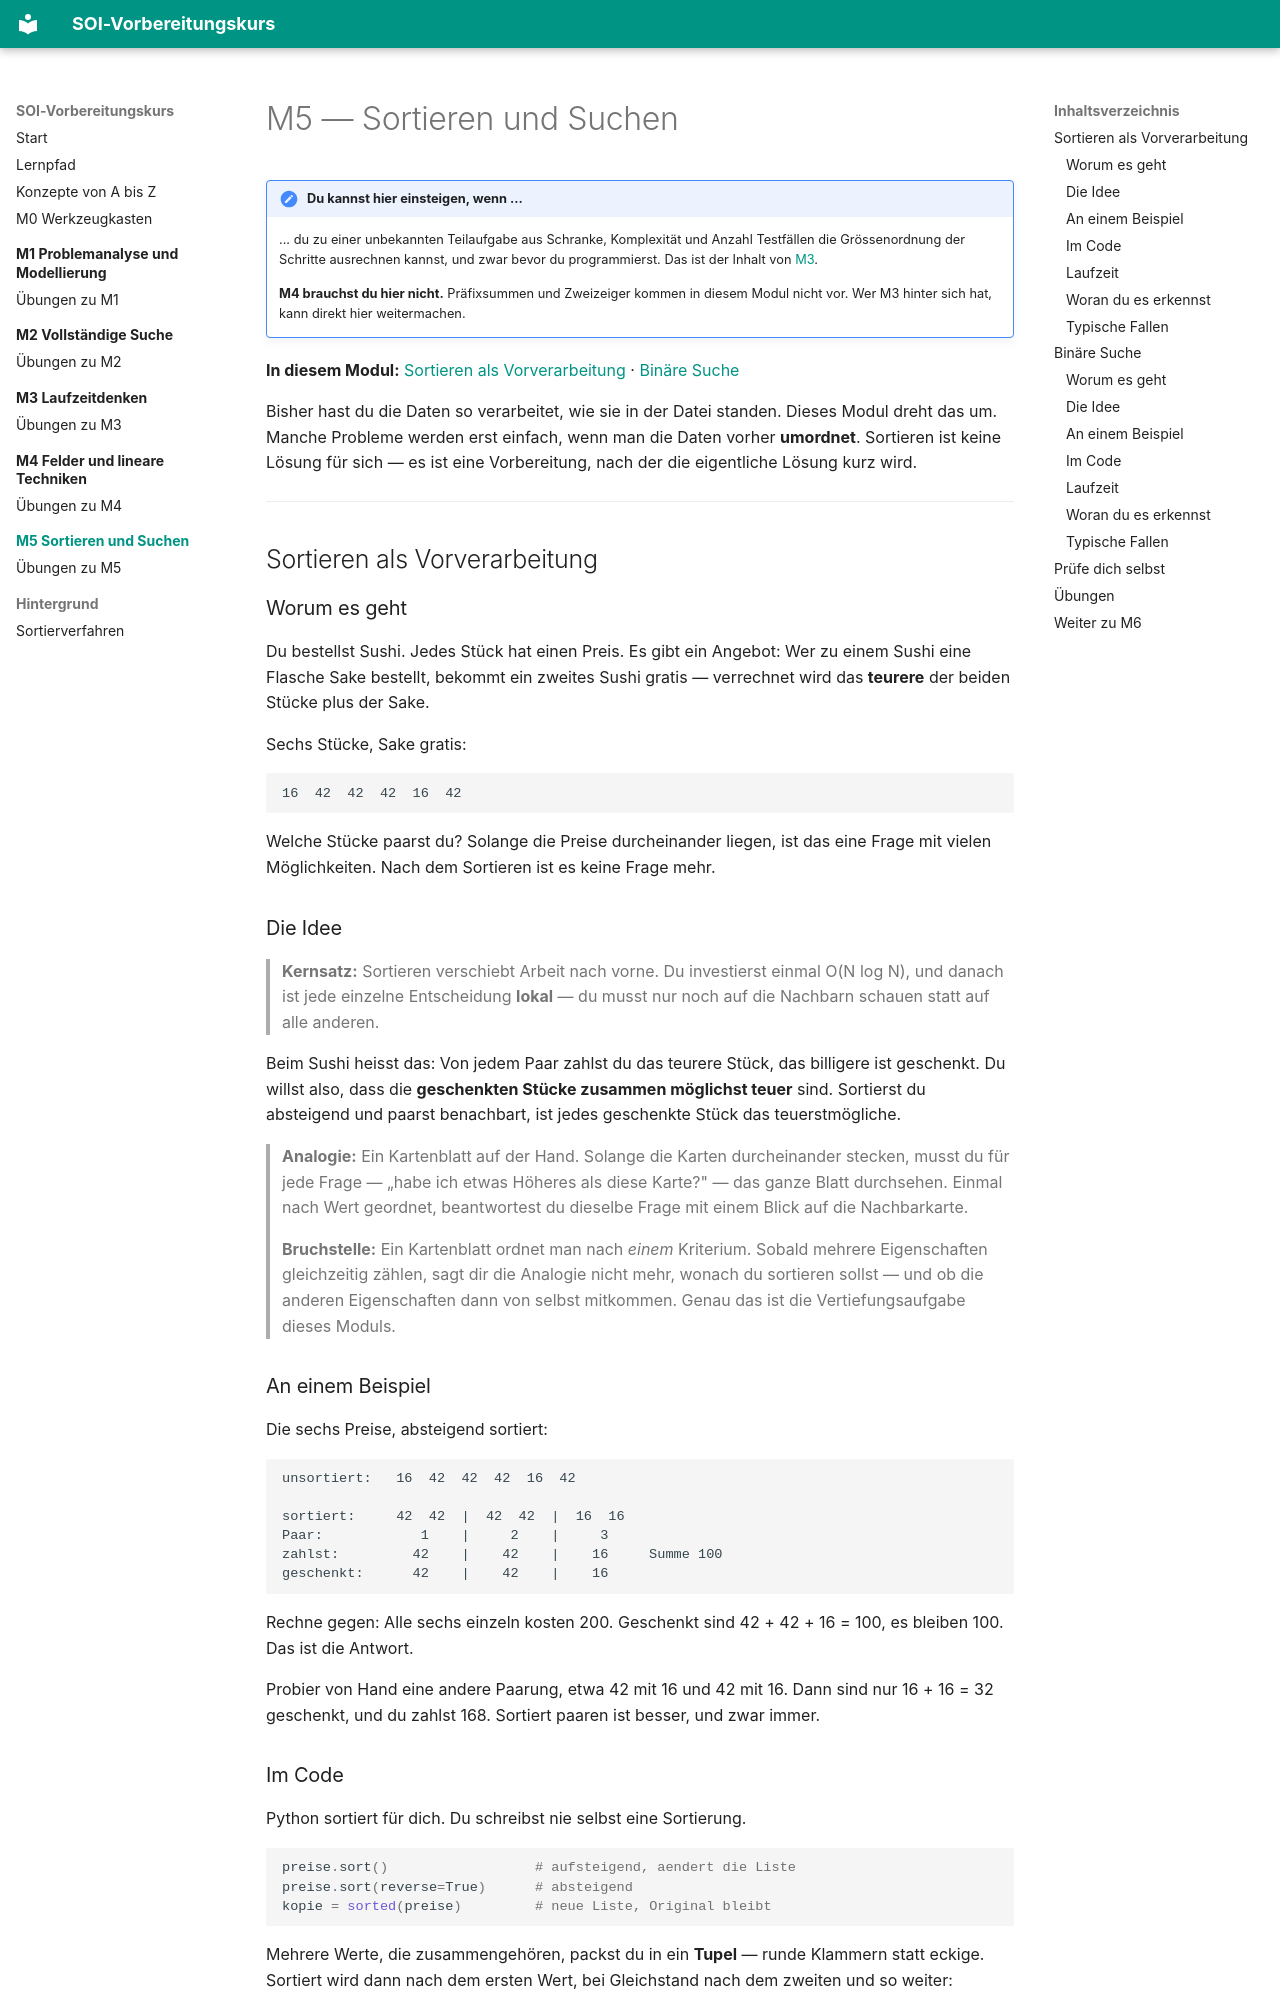

repository: masta-nksa/soi-kurs · page: m05-sortieren-und-suchen/index.html · generator: mkdocs

# M5 — Sortieren und Suchen

!!! note "Du kannst hier einsteigen, wenn ..."
    ... du zu einer unbekannten Teilaufgabe aus Schranke, Komplexität und
    Anzahl Testfällen die Grössenordnung der Schritte ausrechnen kannst, und
    zwar bevor du programmierst. Das ist der Inhalt von
    [M3](../m03-laufzeitdenken/index.md).

    **M4 brauchst du hier nicht.** Präfixsummen und Zweizeiger kommen in diesem
    Modul nicht vor. Wer M3 hinter sich hat, kann direkt hier weitermachen.

**In diesem Modul:** [Sortieren als Vorverarbeitung](#sortieren-als-vorverarbeitung)
· [Binäre Suche](#binare-suche)

Bisher hast du die Daten so verarbeitet, wie sie in der Datei standen. Dieses
Modul dreht das um. Manche Probleme werden erst einfach, wenn man die Daten
vorher **umordnet**. Sortieren ist keine Lösung für sich — es ist eine
Vorbereitung, nach der die eigentliche Lösung kurz wird.

---

## Sortieren als Vorverarbeitung

### Worum es geht

Du bestellst Sushi. Jedes Stück hat einen Preis. Es gibt ein Angebot: Wer zu
einem Sushi eine Flasche Sake bestellt, bekommt ein zweites Sushi gratis —
verrechnet wird das **teurere** der beiden Stücke plus der Sake.

Sechs Stücke, Sake gratis:

```
16  42  42  42  16  42
```

Welche Stücke paarst du? Solange die Preise durcheinander liegen, ist das eine
Frage mit vielen Möglichkeiten. Nach dem Sortieren ist es keine Frage mehr.

### Die Idee

> **Kernsatz:** Sortieren verschiebt Arbeit nach vorne. Du investierst einmal
> O(N log N), und danach ist jede einzelne Entscheidung **lokal** — du musst nur
> noch auf die Nachbarn schauen statt auf alle anderen.

Beim Sushi heisst das: Von jedem Paar zahlst du das teurere Stück, das billigere
ist geschenkt. Du willst also, dass die **geschenkten Stücke zusammen möglichst
teuer** sind. Sortierst du absteigend und paarst benachbart, ist jedes
geschenkte Stück das teuerstmögliche.

> **Analogie:** Ein Kartenblatt auf der Hand. Solange die Karten durcheinander
> stecken, musst du für jede Frage — „habe ich etwas Höheres als diese Karte?" —
> das ganze Blatt durchsehen. Einmal nach Wert geordnet, beantwortest du dieselbe
> Frage mit einem Blick auf die Nachbarkarte.
>
> **Bruchstelle:** Ein Kartenblatt ordnet man nach *einem* Kriterium. Sobald
> mehrere Eigenschaften gleichzeitig zählen, sagt dir die Analogie nicht mehr,
> wonach du sortieren sollst — und ob die anderen Eigenschaften dann von selbst
> mitkommen. Genau das ist die Vertiefungsaufgabe dieses Moduls.

### An einem Beispiel

Die sechs Preise, absteigend sortiert:

```
unsortiert:   16  42  42  42  16  42

sortiert:     42  42  |  42  42  |  16  16
Paar:            1    |     2    |     3
zahlst:         42    |    42    |    16     Summe 100
geschenkt:      42    |    42    |    16
```

Rechne gegen: Alle sechs einzeln kosten 200. Geschenkt sind 42 + 42 + 16 = 100,
es bleiben 100. Das ist die Antwort.

Probier von Hand eine andere Paarung, etwa 42 mit 16 und 42 mit 16. Dann sind
nur 16 + 16 = 32 geschenkt, und du zahlst 168. Sortiert paaren ist besser, und
zwar immer.
